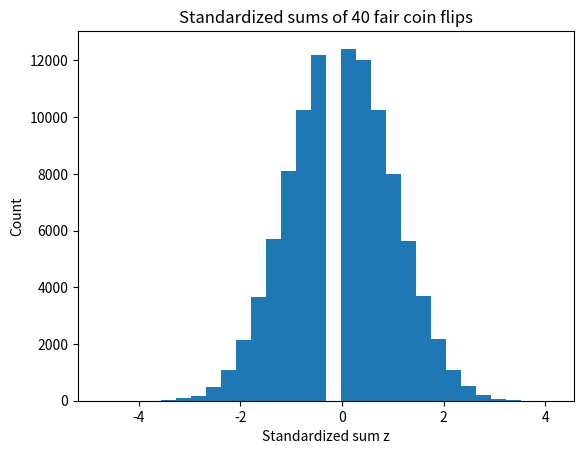

Python code for this plot:
import numpy as np
import matplotlib.pyplot as plt

rng = np.random.default_rng(20260804)
flips = rng.integers(0, 2, size=(100_000, 40))
sums = flips.sum(axis=1)
z = (sums - sums.mean()) / sums.std()  # .std(): standard deviation
inside_1sd = np.mean(np.abs(z) <= 1)
inside_2sd = np.mean(np.abs(z) <= 2)

plt.hist(z, bins=30)
plt.title("Standardized sums of 40 fair coin flips")
plt.xlabel("Standardized sum z")
plt.ylabel("Count")
plt.show()

# Checks: the stored results (sums, inside_1sd, inside_2sd)
assert sums.shape == (100_000,)
assert abs(inside_1sd - 0.73243) < 1e-12
assert abs(inside_2sd - 0.96230) < 1e-12
assert abs(inside_1sd - 0.68) < 0.06
assert abs(inside_2sd - 0.95) < 0.02
